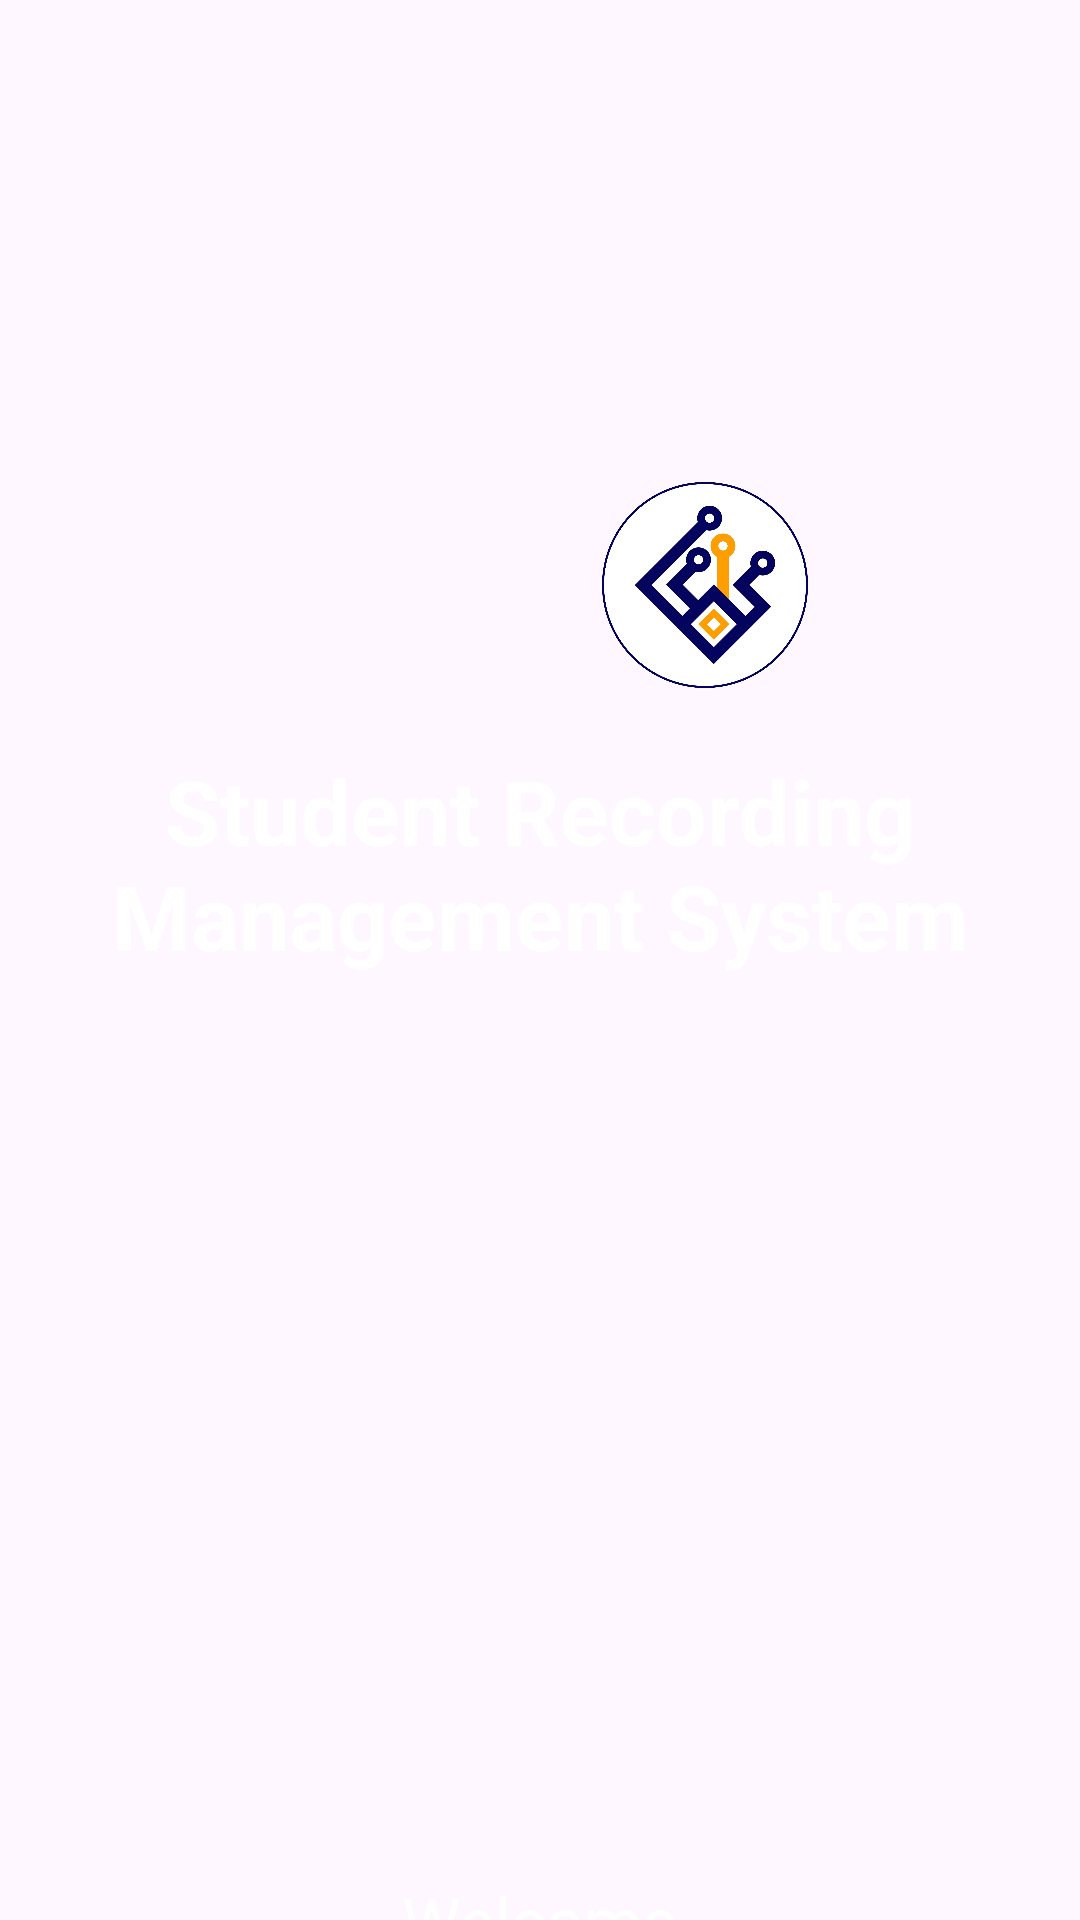

The Android layout XML behind this screen, and the referenced resources:
<!-- AndroidManifest.xml: application theme Theme.Student_Recording_Management -->
<!-- res/layout/activity_splash.xml -->
<?xml version="1.0" encoding="utf-8"?>
<RelativeLayout xmlns:android="http://schemas.android.com/apk/res/android"
    xmlns:app="http://schemas.android.com/apk/res-auto"
    xmlns:tools="http://schemas.android.com/tools"
    android:id="@+id/main"
    android:layout_width="match_parent"
    android:layout_height="match_parent"
    tools:context=".splash_art.SplashActivity">

    <ImageView
        android:id="@+id/backgroundImage"
        android:layout_width="match_parent"
        android:layout_height="match_parent"
        android:src="@drawable/mmsu_background"
        android:scaleType="centerCrop"/>

    <LinearLayout
        android:layout_width="300dp"
        android:layout_height="wrap_content"
        android:layout_marginTop="140dp"
        android:layout_centerHorizontal="true"
        android:gravity="center"
        android:orientation="vertical">

        <LinearLayout
            android:layout_width="wrap_content"
            android:layout_height="wrap_content"
            android:orientation="horizontal">

            <ImageView
                android:layout_width="110dp"
                android:layout_height="110dp"
                android:src="@drawable/mmsu_logo"/>
            <ImageView
                android:layout_width="110dp"
                android:layout_height="110dp"
                android:src="@drawable/mmsu_ccis_logo"/>
        </LinearLayout>

        <TextView
            android:layout_width="wrap_content"
            android:layout_height="wrap_content"
            android:textAlignment="center"
            android:textStyle="bold"
            android:textSize="30sp"
            android:textColor="@color/white"
            android:text="Student Recording Management System"/>

        <TextView
            android:layout_width="wrap_content"
            android:layout_height="wrap_content"
            android:layout_marginTop="300dp"
            android:textAlignment="center"
            android:textSize="22sp"
            android:textColor="@color/white"
            android:text="Welcome"/>

        <ProgressBar
            android:layout_width="30dp"
            android:layout_height="wrap_content"
            android:indeterminateTint="@color/cardview_light_background"/>

    </LinearLayout>

</RelativeLayout>
<!-- resources referenced by this layout -->
<resources>
  <!-- drawable mmsu_ccis_logo: png bitmap (drawable, 412815 bytes) -->
  <style name="Theme.Student_Recording_Management" parent="Base.Theme.Student_Recording_Management" />
  <style name="Base.Theme.Student_Recording_Management" parent="Theme.Material3.Light.NoActionBar">
          
          <item name="android:textColor">@color/black</item>
          <item name="android:statusBarColor">@color/cardview_shadow_start_color</item>
      </style>
  <!-- not gathered from this repository: default colours our renderer supplied (Android Studio template values) -->
  <color name="black">#FF000000</color>
  <color name="white">#FFFFFFFF</color>
</resources>
